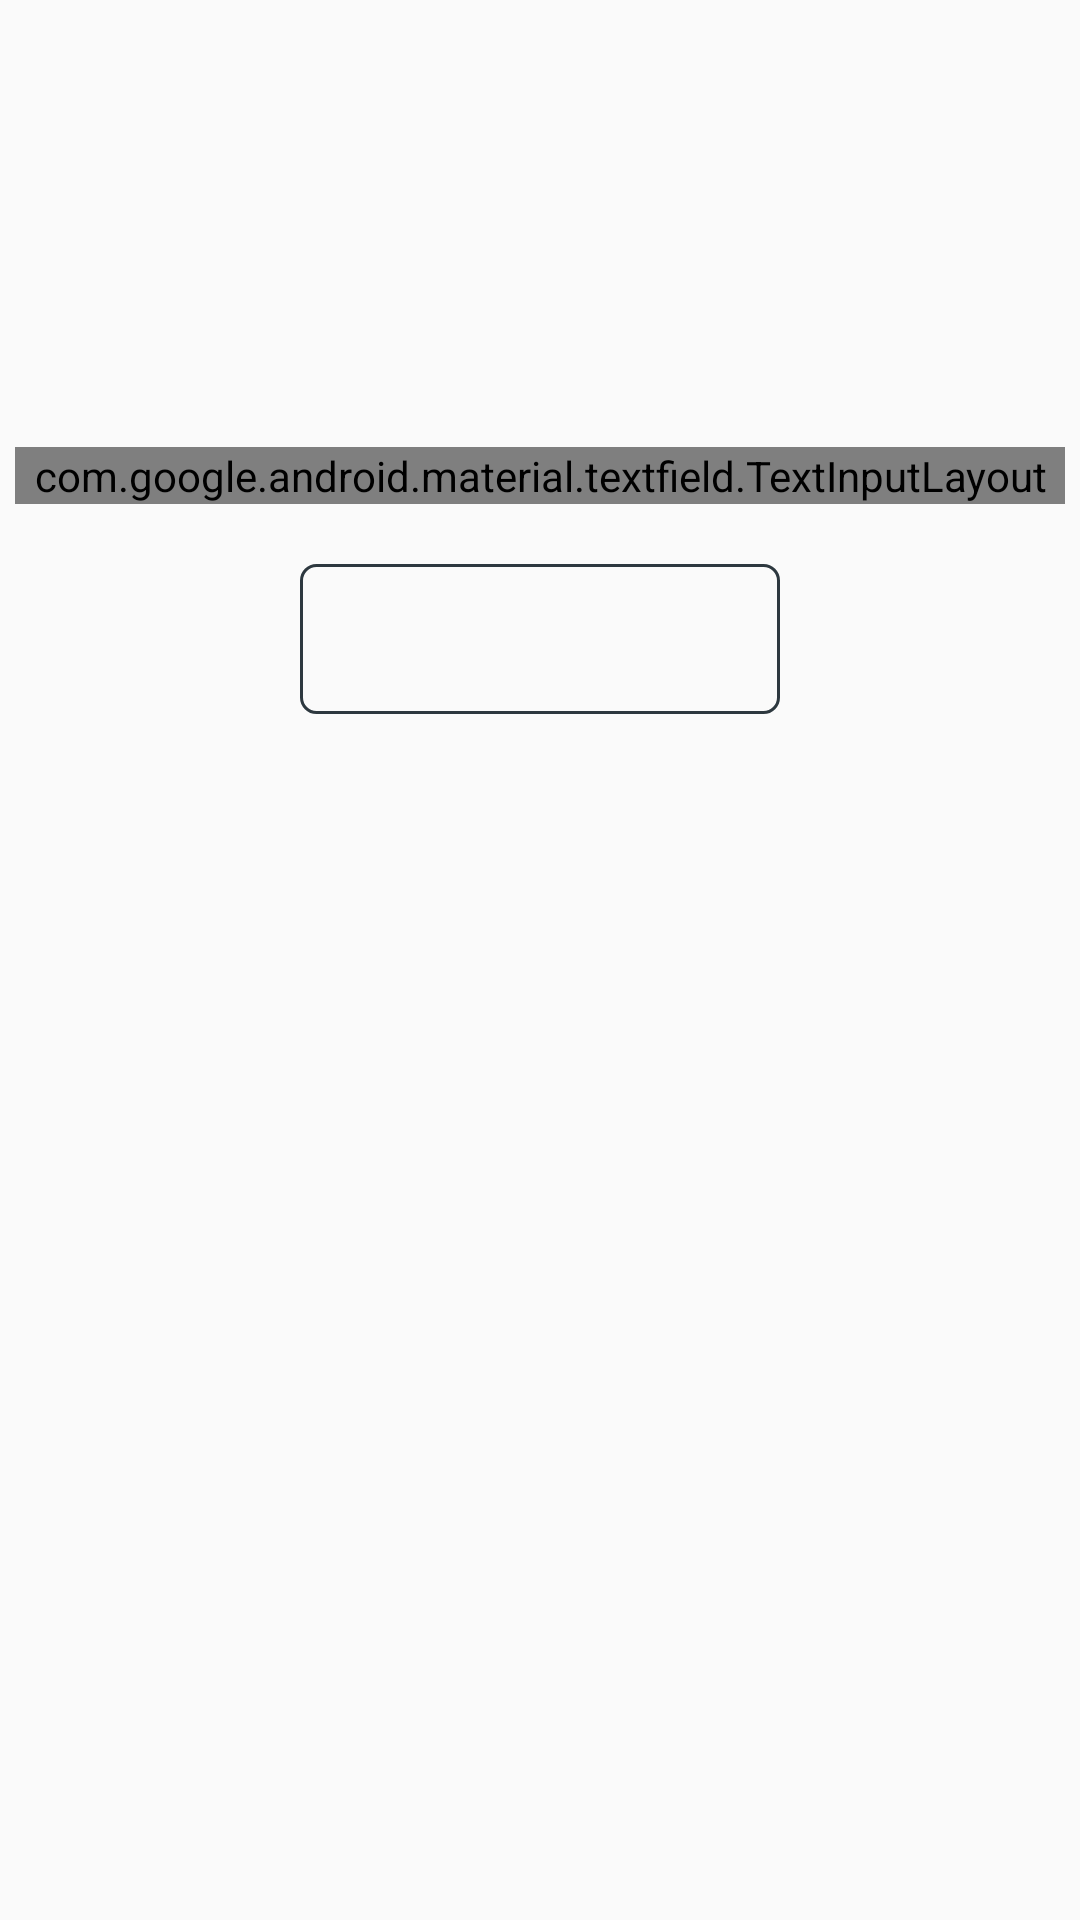

This screen was rendered from an Android layout file. Write that file and the resources it references.
<!-- AndroidManifest.xml: activity theme navigationBar -->
<!-- res/layout/activity_add_post.xml -->
<?xml version="1.0" encoding="utf-8"?>
<RelativeLayout xmlns:android="http://schemas.android.com/apk/res/android"
    xmlns:app="http://schemas.android.com/apk/res-auto"
    xmlns:tools="http://schemas.android.com/tools"
    android:layout_width="match_parent"
    android:layout_height="match_parent"
    android:theme="@style/navigationBar"
    tools:context=".AddPostActivity"
    >

    <FrameLayout
        android:id="@+id/container"
        android:layout_width="match_parent"
        android:layout_height="match_parent"
        >

    </FrameLayout>































    <com.google.android.material.textfield.TextInputLayout
        android:id="@+id/textInputLayout6"
        style="@style/Widget.MaterialComponents.TextInputLayout.OutlinedBox"
        android:layout_width="350dp"
        android:layout_height="wrap_content"
        android:layout_centerHorizontal="true"
        android:focusable="true"

        android:layout_marginTop="149dp"
        android:focusableInTouchMode="true"
        android:textColorHint="@color/colorAccent">

        <EditText
            android:id="@+id/post_aim"
            android:layout_width="350dp"
            android:layout_height="wrap_content"
            android:layout_alignParentTop="true"
            android:layout_alignParentEnd="true"

            android:layout_gravity="center_horizontal"
            android:layout_marginTop="-2dp"
            android:layout_marginEnd="0dp"
            android:ems="10"
            android:hint="Project Aim"
            android:paddingLeft="10dp"
            android:textSize="20sp" />

    </com.google.android.material.textfield.TextInputLayout>

    <Spinner
        android:id="@+id/post_typeSpinner"
        android:layout_width="160dp"
        android:layout_height="50dp"
        android:layout_below="@+id/textInputLayout6"
        android:layout_centerHorizontal="true"
        android:layout_marginTop="20dp"
        android:layout_marginEnd="74dp"
        android:background="@drawable/border1" />
















































</RelativeLayout>
<!-- resources referenced by this layout -->
<resources>
  <color name="colorAccent">#1d4350</color>
  <color name="colorPrimary">#1d4350</color>
  <!-- drawable border1 (drawable) -->
  <?xml version="1.0" encoding="utf-8"?>
  <shape xmlns:android="http://schemas.android.com/apk/res/android">
  
      <stroke
          android:color="@color/colorPrimaryDark"
          android:width="1dp"/>
      <corners
      android:radius="5dp"/>
  </shape>
  <!-- drawable ic_date_icon (drawable) -->
  <vector android:height="24dp" android:tint="#020202"
      android:viewportHeight="24.0" android:viewportWidth="24.0"
      android:width="24dp" xmlns:android="http://schemas.android.com/apk/res/android">
      <path android:fillColor="#FF000000" android:pathData="M9,11L7,11v2h2v-2zM13,11h-2v2h2v-2zM17,11h-2v2h2v-2zM19,4h-1L18,2h-2v2L8,4L8,2L6,2v2L5,4c-1.11,0 -1.99,0.9 -1.99,2L3,20c0,1.1 0.89,2 2,2h14c1.1,0 2,-0.9 2,-2L21,6c0,-1.1 -0.9,-2 -2,-2zM19,20L5,20L5,9h14v11z"/>
  </vector>
  <style name="navigationBar" parent="Theme.AppCompat.Light.DarkActionBar">
      <item name="colorPrimary">@color/colorPrimary</item>
      <item name="colorPrimaryDark">@color/colorPrimaryDark</item>
      <item name="colorAccent">@color/colorAccent</item>
  </style>
  <color name="colorPrimaryDark">#2D383F</color>
</resources>
